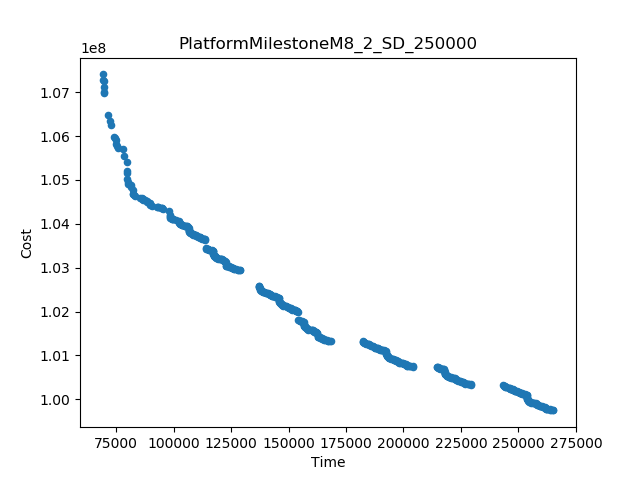

Data behind this chart, as committed beside it:
Time, Cost
69069, 1.0740430945327543E8
265243, 9.97486167164954E7
71328, 1.0646975387334122E8
128945, 1.0293924960126036E8
137279, 1.0258906563282174E8
69836, 1.0698555651668972E8
229503, 1.0032941851166205E8
243405, 1.0032299726892874E8
168374, 1.0132274130032873E8
182245, 1.0132083606742875E8
72754, 1.062551061057393E8
204113, 1.007419834019954E8
214569, 1.0073963532219541E8
79568, 1.0539809445465262E8
74079, 1.0597263468546146E8
78574, 1.0555042946014619E8
98164, 1.0429612702607073E8
78153, 1.0569573948828906E8
72410, 1.0635350875871079E8
79582, 1.0520929919756693E8
69833, 1.07118278482031E8
79762, 1.0502736816031413E8
153915, 1.0200061918688363E8
154180, 1.0180315018105254E8
113811, 1.0363909634311686E8
113973, 1.0344179431983815E8
69070, 1.0727040817489767E8
79665, 1.0516025342008913E8
69831, 1.0724384931870718E8
75913, 1.0571733818487895E8
95160, 1.0434630372105645E8
75124, 1.058121355073329E8
82200, 1.0476023661382523E8
74734, 1.059149899374599E8
83201, 1.0462576460053958E8
85546, 1.0458780824830149E8
90589, 1.0441177856604216E8
81666, 1.0483863918449989E8
80304, 1.0495885927002369E8
101219, 1.0408139518271424E8
69835, 1.0700637634940866E8
98314, 1.0419426467109938E8
80310, 1.0490701700996973E8
75428, 1.0576723004499382E8
81651, 1.0488549015760307E8
162524, 1.0150117408996207E8
92656, 1.0439205672778982E8
122715, 1.0304636351622705E8
122624, 1.0313422757746038E8
162922, 1.014138659152954E8
87340, 1.0453285477096656E8
82782, 1.046521958256729E8
88479, 1.0451084118112846E8
99745, 1.040998785359666E8
102277, 1.0406234144324704E8
94499, 1.0436999908436596E8
74577, 1.0596370167607512E8
82296, 1.046891645134681E8
93110, 1.0437761554047076E8
117265, 1.0337100920762706E8
... 440 more rows
